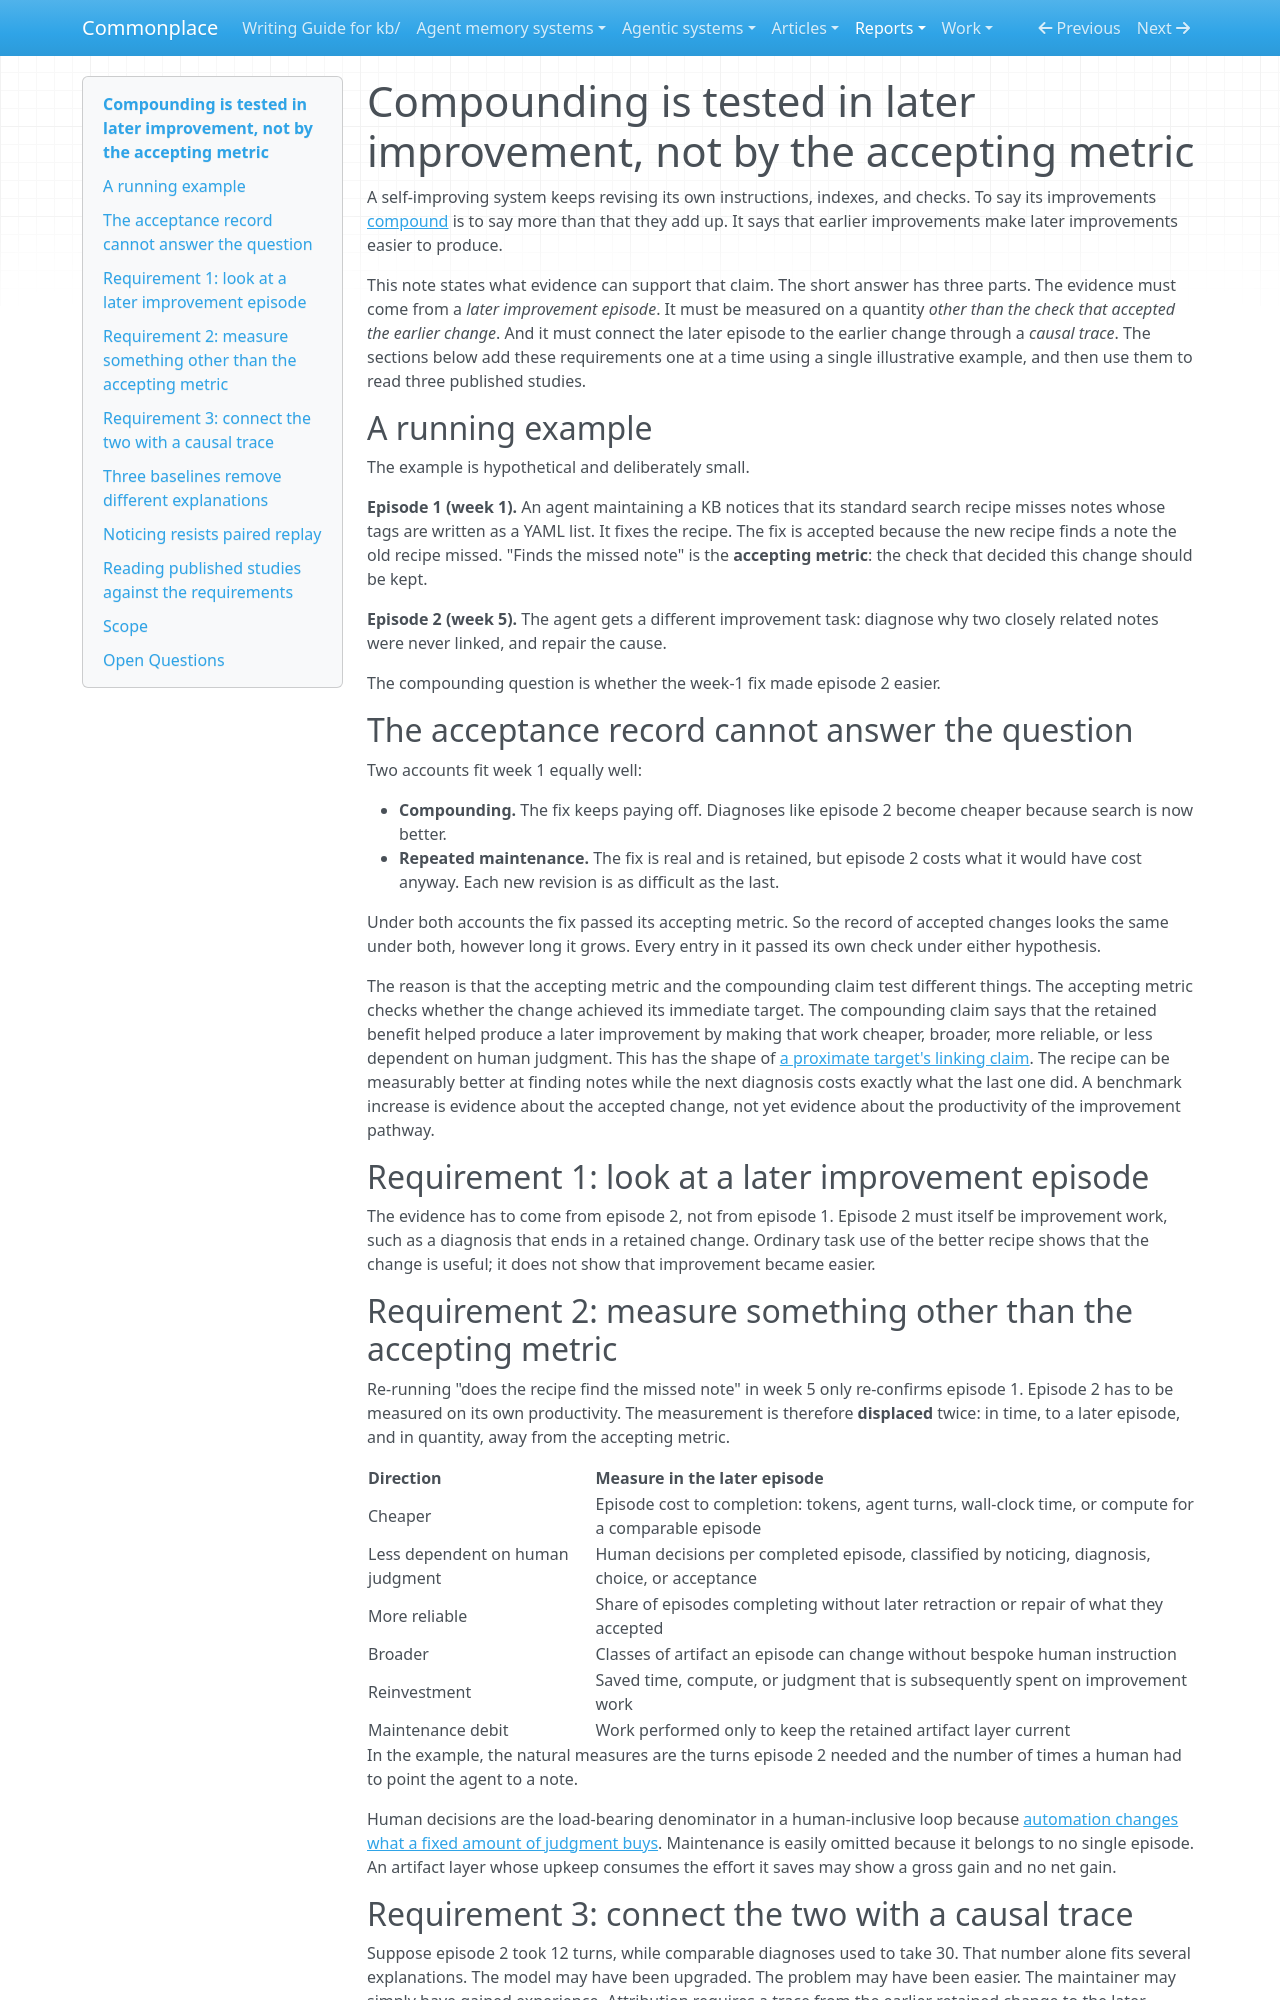

repository: zby/commonplace · page: reports/retained/autoreason-compounding-trial-20260925/captures/proposed_gradual/index.html · generator: mkdocs

---
description: "Compounding evidence must come from later improvement episodes through displaced productivity measures and causal traces, not from the metric that accepted the earlier change"
type: types/note.md
traits: [title-as-claim, has-external-sources]
tags: [foundations, self-improving-systems]
---

# Compounding is tested in later improvement, not by the accepting metric

A self-improving system keeps revising its own instructions, indexes, and checks. To say its improvements [compound](./improvements-can-accumulate-without-compounding.md) is to say more than that they add up. It says that earlier improvements make later improvements easier to produce.

This note states what evidence can support that claim. The short answer has three parts. The evidence must come from a *later improvement episode*. It must be measured on a quantity *other than the check that accepted the earlier change*. And it must connect the later episode to the earlier change through a *causal trace*. The sections below add these requirements one at a time using a single illustrative example, and then use them to read three published studies.

## A running example

The example is hypothetical and deliberately small.

**Episode 1 (week 1).** An agent maintaining a KB notices that its standard search recipe misses notes whose tags are written as a YAML list. It fixes the recipe. The fix is accepted because the new recipe finds a note the old recipe missed. "Finds the missed note" is the **accepting metric**: the check that decided this change should be kept.

**Episode 2 (week 5).** The agent gets a different improvement task: diagnose why two closely related notes were never linked, and repair the cause.

The compounding question is whether the week-1 fix made episode 2 easier.

## The acceptance record cannot answer the question

Two accounts fit week 1 equally well:

- **Compounding.** The fix keeps paying off. Diagnoses like episode 2 become cheaper because search is now better.
- **Repeated maintenance.** The fix is real and is retained, but episode 2 costs what it would have cost anyway. Each new revision is as difficult as the last.

Under both accounts the fix passed its accepting metric. So the record of accepted changes looks the same under both, however long it grows. Every entry in it passed its own check under either hypothesis.

The reason is that the accepting metric and the compounding claim test different things. The accepting metric checks whether the change achieved its immediate target. The compounding claim says that the retained benefit helped produce a later improvement by making that work cheaper, broader, more reliable, or less dependent on human judgment. This has the shape of [a proximate target's linking claim](./a-proximate-target-is-checked-for-achievement-not-for-warrant.md). The recipe can be measurably better at finding notes while the next diagnosis costs exactly what the last one did. A benchmark increase is evidence about the accepted change, not yet evidence about the productivity of the improvement pathway.

## Requirement 1: look at a later improvement episode

The evidence has to come from episode 2, not from episode 1. Episode 2 must itself be improvement work, such as a diagnosis that ends in a retained change. Ordinary task use of the better recipe shows that the change is useful; it does not show that improvement became easier.

## Requirement 2: measure something other than the accepting metric

Re-running "does the recipe find the missed note" in week 5 only re-confirms episode 1. Episode 2 has to be measured on its own productivity. The measurement is therefore **displaced** twice: in time, to a later episode, and in quantity, away from the accepting metric.

| Direction | Measure in the later episode |
|---|---|
| Cheaper | Episode cost to completion: tokens, agent turns, wall-clock time, or compute for a comparable episode |
| Less dependent on human judgment | Human decisions per completed episode, classified by noticing, diagnosis, choice, or acceptance |
| More reliable | Share of episodes completing without later retraction or repair of what they accepted |
| Broader | Classes of artifact an episode can change without bespoke human instruction |
| Reinvestment | Saved time, compute, or judgment that is subsequently spent on improvement work |
| Maintenance debit | Work performed only to keep the retained artifact layer current |

In the example, the natural measures are the turns episode 2 needed and the number of times a human had to point the agent to a note.

Human decisions are the load-bearing denominator in a human-inclusive loop because [automation changes what a fixed amount of judgment buys](./increasing-computational-autonomy-relocates-human-effort.md). Maintenance is easily omitted because it belongs to no single episode. An artifact layer whose upkeep consumes the effort it saves may show a gross gain and no net gain.

## Requirement 3: connect the two with a causal trace

Suppose episode 2 took 12 turns, while comparable diagnoses used to take 30. That number alone fits several explanations. The model may have been upgraded. The problem may have been easier. The maintainer may simply have gained experience. Attribution requires a trace from the earlier retained change to the later improvement.

### Direct trace

The trace is direct when the later episode uses the retained change itself. It reads the revised theory, invokes the validator, follows the changed procedure, or costs less because an earlier improvement now performs part of the work. In the example, episode 2's transcript would show the agent running the new recipe, and the note it found would be the one that resolved the diagnosis. The [substitution test for cumulativity](./accumulation-counts-dependence-through-the-retained-result.md) handles this direct consumption.
